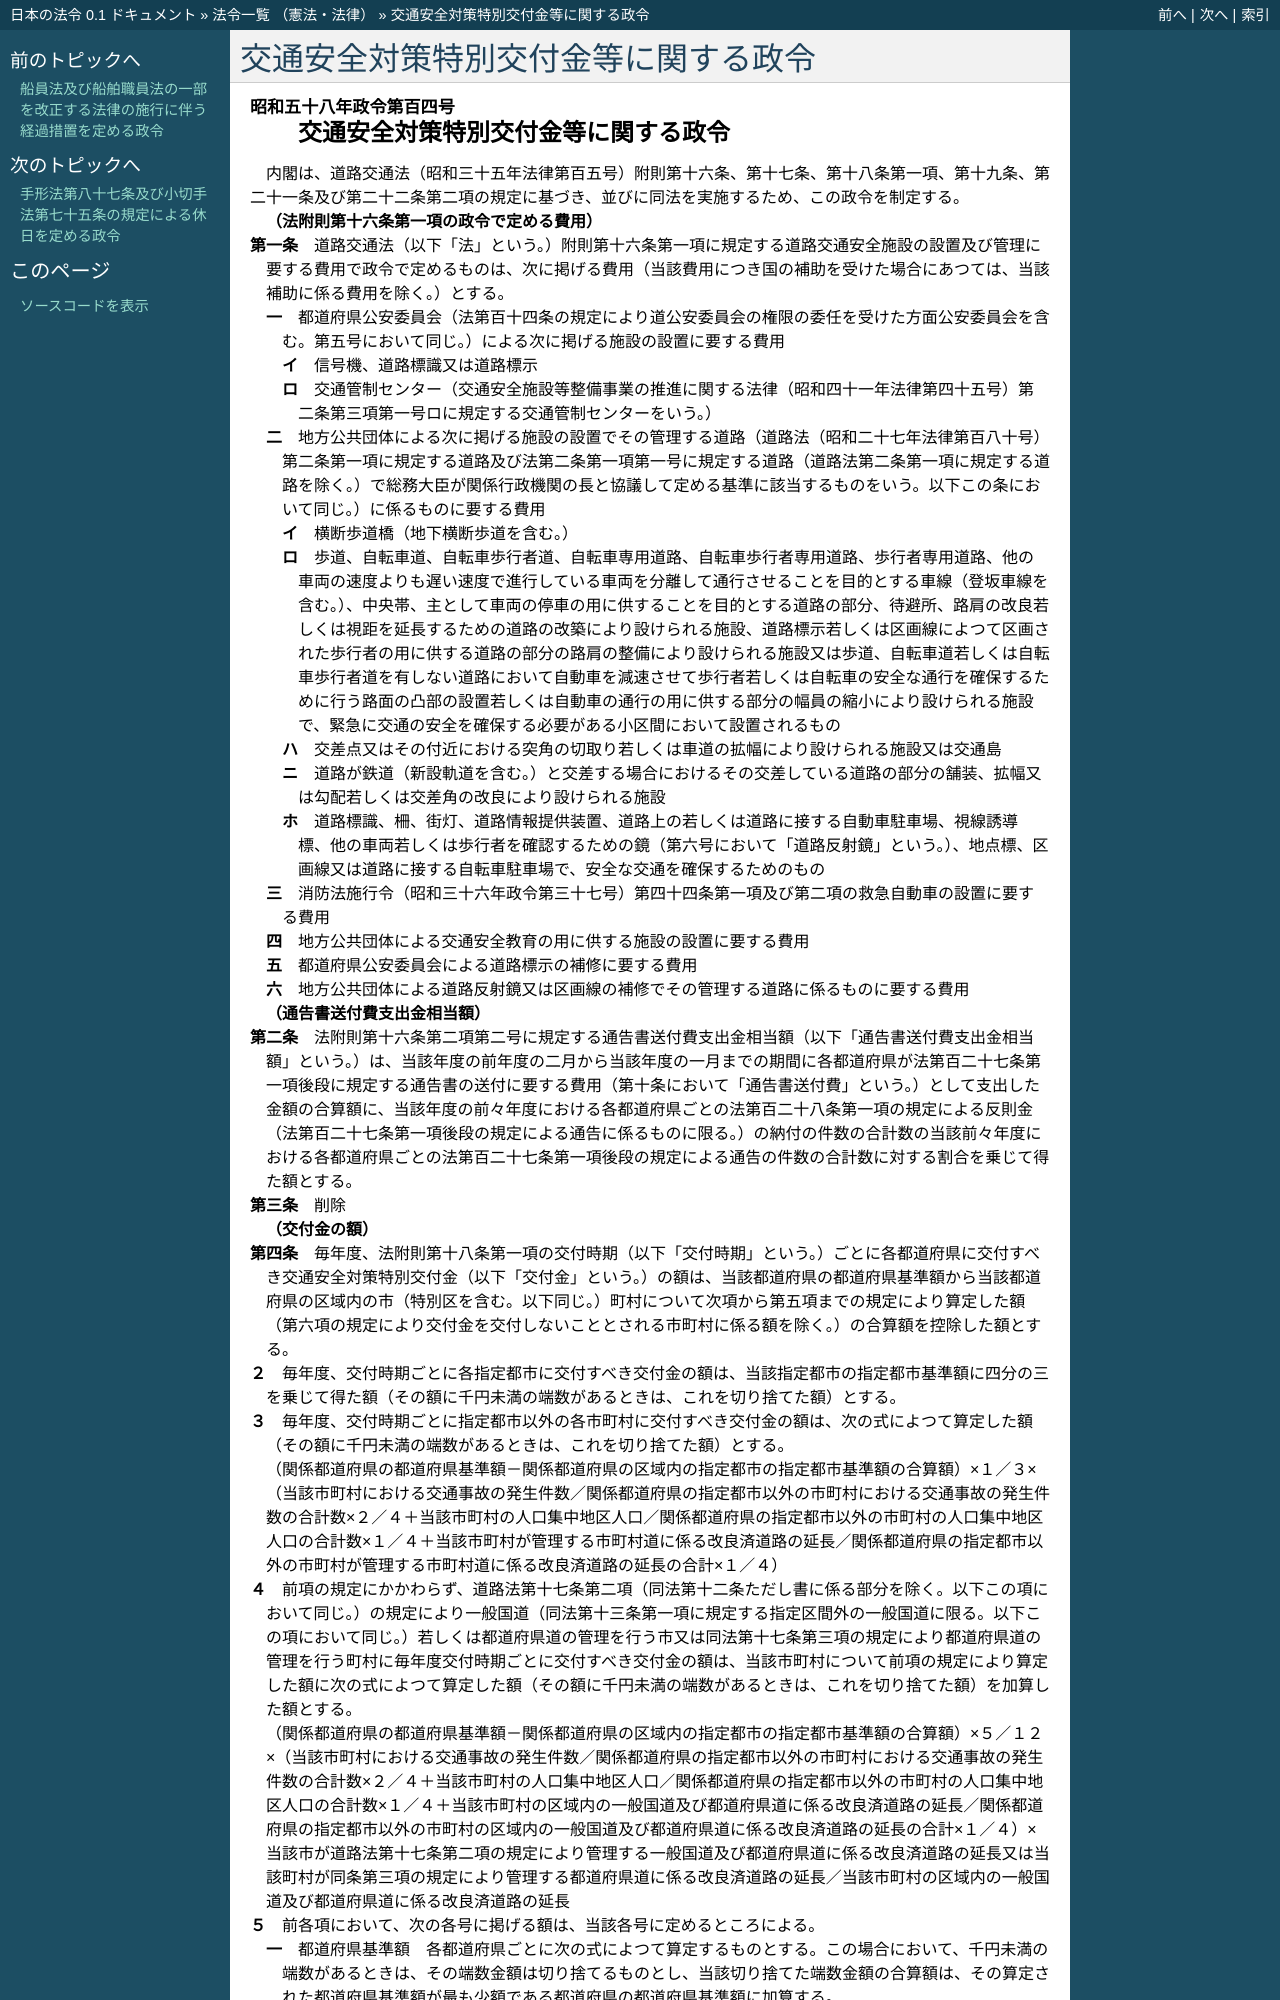

repository: ledmonster/japanese-law · page: doc/358/358CO0000000104_20170401_428CO0000000379.html · generator: sphinx

.. _358CO0000000104_20170401_428CO0000000379:

:orphan:

====================================
交通安全対策特別交付金等に関する政令
====================================

.. raw:: html
    
    
    <main id="contentsLaw" class="active">
    <div id="innerDocument" class="active">
    
    
    
    
    <div style="margin-bottom: 12px;">
    <div id="lawTitleNo" style="font-size: 1.067rem; font-weight: bold;" class="_shokanBoxParent">昭和五十八年政令第百四号<div class="_shokanBox"></div>
    <div class="_inyoBox" id="_inyo_"></div>
    </div>
    <div id="lawTitle" style="margin-left: 3rem; font-size: 1.5rem; font-weight: bold; line-height: 1.25em;" class="_shokanBoxParent">
    <span data-xpath="">交通安全対策特別交付金等に関する政令</span><div class="_shokanBox" id="_shokan_"><div class="_shokanBtnIcons"></div></div>
    <div class="_inyoBox" id="_inyo_"></div>
    </div>
    </div><section id="EnactStatement" class="active EnactStatement"><div class="_div_EnactStatement _shokanBoxParent" style="text-indent: 1em;">
    <span data-xpath="">内閣は、道路交通法（昭和三十五年法律第百五号）附則第十六条、第十七条、第十八条第一項、第十九条、第二十一条及び第二十二条第二項の規定に基づき、並びに同法を実施するため、この政令を制定する。</span><div class="_shokanBox" id="_shokan_"><div class="_shokanBtnIcons"></div></div>
    <div class="_inyoBox" id="_inyo_"></div>
    </div></section><section id="MainProvision" class="active MainProvision"><section id="" class="active Article"><div style="margin-left: 1em; font-weight: bold;" class="_div_ArticleCaption _shokanBoxParent">
    <span data-xpath="">（法附則第十六条第一項の政令で定める費用）</span><div class="_shokanBox" id="_shokan_"><div class="_shokanBtnIcons"></div></div>
    <div class="_inyoBox" id="_inyo_"></div>
    </div>
    <div style="margin-left: 1em; text-indent: -1em;" id="" class="_div_ArticleTitle _shokanBoxParent">
    <span style="font-weight: bold;">第一条</span>　<span data-xpath="">道路交通法（以下「法」という。）附則第十六条第一項に規定する道路交通安全施設の設置及び管理に要する費用で政令で定めるものは、次に掲げる費用（当該費用につき国の補助を受けた場合にあつては、当該補助に係る費用を除く。）とする。</span><div class="_shokanBox" id="_shokan_"><div class="_shokanBtnIcons"></div></div>
    <div class="_inyoBox" id="_inyo_"></div>
    </div>
    <div id="" style="margin-left: 2em; text-indent: -1em;" class="_div_ItemSentence _shokanBoxParent">
    <span style="font-weight: bold;">一</span>　<span data-xpath="">都道府県公安委員会（法第百十四条の規定により道公安委員会の権限の委任を受けた方面公安委員会を含む。第五号において同じ。）による次に掲げる施設の設置に要する費用</span><div class="_shokanBox" id="_shokan_"><div class="_shokanBtnIcons"></div></div>
    <div class="_inyoBox" id="_inyo_"></div>
    </div>
    <div style="margin-left: 3em; text-indent: -1em;" class="_div_Subitem1Sentence _shokanBoxParent">
    <span style="font-weight: bold;">イ</span>　<span data-xpath="">信号機、道路標識又は道路標示</span><div class="_shokanBox" id="_shokan_"><div class="_shokanBtnIcons"></div></div>
    <div class="_inyoBox"></div>
    </div>
    <div style="margin-left: 3em; text-indent: -1em;" class="_div_Subitem1Sentence _shokanBoxParent">
    <span style="font-weight: bold;">ロ</span>　<span data-xpath="">交通管制センター（交通安全施設等整備事業の推進に関する法律（昭和四十一年法律第四十五号）第二条第三項第一号ロに規定する交通管制センターをいう。）</span><div class="_shokanBox" id="_shokan_"><div class="_shokanBtnIcons"></div></div>
    <div class="_inyoBox"></div>
    </div>
    <div id="" style="margin-left: 2em; text-indent: -1em;" class="_div_ItemSentence _shokanBoxParent">
    <span style="font-weight: bold;">二</span>　<span data-xpath="">地方公共団体による次に掲げる施設の設置でその管理する道路（道路法（昭和二十七年法律第百八十号）第二条第一項に規定する道路及び法第二条第一項第一号に規定する道路（道路法第二条第一項に規定する道路を除く。）で総務大臣が関係行政機関の長と協議して定める基準に該当するものをいう。以下この条において同じ。）に係るものに要する費用</span><div class="_shokanBox" id="_shokan_"><div class="_shokanBtnIcons"></div></div>
    <div class="_inyoBox" id="_inyo_"></div>
    </div>
    <div style="margin-left: 3em; text-indent: -1em;" class="_div_Subitem1Sentence _shokanBoxParent">
    <span style="font-weight: bold;">イ</span>　<span data-xpath="">横断歩道橋（地下横断歩道を含む。）</span><div class="_shokanBox" id="_shokan_"><div class="_shokanBtnIcons"></div></div>
    <div class="_inyoBox"></div>
    </div>
    <div style="margin-left: 3em; text-indent: -1em;" class="_div_Subitem1Sentence _shokanBoxParent">
    <span style="font-weight: bold;">ロ</span>　<span data-xpath="">歩道、自転車道、自転車歩行者道、自転車専用道路、自転車歩行者専用道路、歩行者専用道路、他の車両の速度よりも遅い速度で進行している車両を分離して通行させることを目的とする車線（登坂車線を含む。）、中央帯、主として車両の停車の用に供することを目的とする道路の部分、待避所、路肩の改良若しくは視距を延長するための道路の改築により設けられる施設、道路標示若しくは区画線によつて区画された歩行者の用に供する道路の部分の路肩の整備により設けられる施設又は歩道、自転車道若しくは自転車歩行者道を有しない道路において自動車を減速させて歩行者若しくは自転車の安全な通行を確保するために行う路面の凸部の設置若しくは自動車の通行の用に供する部分の幅員の縮小により設けられる施設で、緊急に交通の安全を確保する必要がある小区間において設置されるもの</span><div class="_shokanBox" id="_shokan_"><div class="_shokanBtnIcons"></div></div>
    <div class="_inyoBox"></div>
    </div>
    <div style="margin-left: 3em; text-indent: -1em;" class="_div_Subitem1Sentence _shokanBoxParent">
    <span style="font-weight: bold;">ハ</span>　<span data-xpath="">交差点又はその付近における突角の切取り若しくは車道の拡幅により設けられる施設又は交通島</span><div class="_shokanBox" id="_shokan_"><div class="_shokanBtnIcons"></div></div>
    <div class="_inyoBox"></div>
    </div>
    <div style="margin-left: 3em; text-indent: -1em;" class="_div_Subitem1Sentence _shokanBoxParent">
    <span style="font-weight: bold;">ニ</span>　<span data-xpath="">道路が鉄道（新設軌道を含む。）と交差する場合におけるその交差している道路の部分の舗装、拡幅又は勾配若しくは交差角の改良により設けられる施設</span><div class="_shokanBox" id="_shokan_"><div class="_shokanBtnIcons"></div></div>
    <div class="_inyoBox"></div>
    </div>
    <div style="margin-left: 3em; text-indent: -1em;" class="_div_Subitem1Sentence _shokanBoxParent">
    <span style="font-weight: bold;">ホ</span>　<span data-xpath="">道路標識、柵、街灯、道路情報提供装置、道路上の若しくは道路に接する自動車駐車場、視線誘導標、他の車両若しくは歩行者を確認するための鏡（第六号において「道路反射鏡」という。）、地点標、区画線又は道路に接する自転車駐車場で、安全な交通を確保するためのもの</span><div class="_shokanBox" id="_shokan_"><div class="_shokanBtnIcons"></div></div>
    <div class="_inyoBox"></div>
    </div>
    <div id="" style="margin-left: 2em; text-indent: -1em;" class="_div_ItemSentence _shokanBoxParent">
    <span style="font-weight: bold;">三</span>　<span data-xpath="">消防法施行令（昭和三十六年政令第三十七号）第四十四条第一項及び第二項の救急自動車の設置に要する費用</span><div class="_shokanBox" id="_shokan_"><div class="_shokanBtnIcons"></div></div>
    <div class="_inyoBox" id="_inyo_"></div>
    </div>
    <div id="" style="margin-left: 2em; text-indent: -1em;" class="_div_ItemSentence _shokanBoxParent">
    <span style="font-weight: bold;">四</span>　<span data-xpath="">地方公共団体による交通安全教育の用に供する施設の設置に要する費用</span><div class="_shokanBox" id="_shokan_"><div class="_shokanBtnIcons"></div></div>
    <div class="_inyoBox" id="_inyo_"></div>
    </div>
    <div id="" style="margin-left: 2em; text-indent: -1em;" class="_div_ItemSentence _shokanBoxParent">
    <span style="font-weight: bold;">五</span>　<span data-xpath="">都道府県公安委員会による道路標示の補修に要する費用</span><div class="_shokanBox" id="_shokan_"><div class="_shokanBtnIcons"></div></div>
    <div class="_inyoBox" id="_inyo_"></div>
    </div>
    <div id="" style="margin-left: 2em; text-indent: -1em;" class="_div_ItemSentence _shokanBoxParent">
    <span style="font-weight: bold;">六</span>　<span data-xpath="">地方公共団体による道路反射鏡又は区画線の補修でその管理する道路に係るものに要する費用</span><div class="_shokanBox" id="_shokan_"><div class="_shokanBtnIcons"></div></div>
    <div class="_inyoBox" id="_inyo_"></div>
    </div></section><section id="" class="active Article"><div style="margin-left: 1em; font-weight: bold;" class="_div_ArticleCaption _shokanBoxParent">
    <span data-xpath="">（通告書送付費支出金相当額）</span><div class="_shokanBox" id="_shokan_"><div class="_shokanBtnIcons"></div></div>
    <div class="_inyoBox" id="_inyo_"></div>
    </div>
    <div style="margin-left: 1em; text-indent: -1em;" id="" class="_div_ArticleTitle _shokanBoxParent">
    <span style="font-weight: bold;">第二条</span>　<span data-xpath="">法附則第十六条第二項第二号に規定する通告書送付費支出金相当額（以下「通告書送付費支出金相当額」という。）は、当該年度の前年度の二月から当該年度の一月までの期間に各都道府県が法第百二十七条第一項後段に規定する通告書の送付に要する費用（第十条において「通告書送付費」という。）として支出した金額の合算額に、当該年度の前々年度における各都道府県ごとの法第百二十八条第一項の規定による反則金（法第百二十七条第一項後段の規定による通告に係るものに限る。）の納付の件数の合計数の当該前々年度における各都道府県ごとの法第百二十七条第一項後段の規定による通告の件数の合計数に対する割合を乗じて得た額とする。</span><div class="_shokanBox" id="_shokan_"><div class="_shokanBtnIcons"></div></div>
    <div class="_inyoBox" id="_inyo_"></div>
    </div></section><section id="" class="active Article"><div style="margin-left: 1em; text-indent: -1em;" id="" class="_div_ArticleTitle _shokanBoxParent">
    <span style="font-weight: bold;">第三条</span>　<span data-xpath="">削除</span><div class="_shokanBox" id="_shokan_"><div class="_shokanBtnIcons"></div></div>
    <div class="_inyoBox" id="_inyo_"></div>
    </div></section><section id="" class="active Article"><div style="margin-left: 1em; font-weight: bold;" class="_div_ArticleCaption _shokanBoxParent">
    <span data-xpath="">（交付金の額）</span><div class="_shokanBox" id="_shokan_"><div class="_shokanBtnIcons"></div></div>
    <div class="_inyoBox" id="_inyo_"></div>
    </div>
    <div style="margin-left: 1em; text-indent: -1em;" id="" class="_div_ArticleTitle _shokanBoxParent">
    <span style="font-weight: bold;">第四条</span>　<span data-xpath="">毎年度、法附則第十八条第一項の交付時期（以下「交付時期」という。）ごとに各都道府県に交付すべき交通安全対策特別交付金（以下「交付金」という。）の額は、当該都道府県の都道府県基準額から当該都道府県の区域内の市（特別区を含む。以下同じ。）町村について次項から第五項までの規定により算定した額（第六項の規定により交付金を交付しないこととされる市町村に係る額を除く。）の合算額を控除した額とする。</span><div class="_shokanBox" id="_shokan_"><div class="_shokanBtnIcons"></div></div>
    <div class="_inyoBox" id="_inyo_"></div>
    </div>
    <div style="margin-left: 1em; text-indent: -1em;" class="_div_ParagraphSentence _shokanBoxParent">
    <span style="font-weight: bold;">２</span>　<span data-xpath="">毎年度、交付時期ごとに各指定都市に交付すべき交付金の額は、当該指定都市の指定都市基準額に四分の三を乗じて得た額（その額に千円未満の端数があるときは、これを切り捨てた額）とする。</span><div class="_shokanBox" id="_shokan_"><div class="_shokanBtnIcons"></div></div>
    <div class="_inyoBox" id="_inyo_"></div>
    </div>
    <div style="margin-left: 1em; text-indent: -1em;" class="_div_ParagraphSentence _shokanBoxParent">
    <span style="font-weight: bold;">３</span>　<span data-xpath="">毎年度、交付時期ごとに指定都市以外の各市町村に交付すべき交付金の額は、次の式によつて算定した額（その額に千円未満の端数があるときは、これを切り捨てた額）とする。</span><div class="_shokanBox" id="_shokan_"><div class="_shokanBtnIcons"></div></div>
    <div class="_inyoBox" id="_inyo_"></div>
    </div>
    <div style="margin-left: 1em; text-indent: initial;" class="_div_ListSentence _shokanBoxParent">
    <span data-xpath="">
    <div style="display:inline-block;text-indent:0;">（関係都道府県の都道府県基準額－関係都道府県の区域内の指定都市の指定都市基準額の合算額）×１／３×（当該市町村における交通事故の発生件数／関係都道府県の指定都市以外の市町村における交通事故の発生件数の合計数×２／４＋当該市町村の人口集中地区人口／関係都道府県の指定都市以外の市町村の人口集中地区人口の合計数×１／４＋当該市町村が管理する市町村道に係る改良済道路の延長／関係都道府県の指定都市以外の市町村が管理する市町村道に係る改良済道路の延長の合計×１／４）</div>
    </span><div class="_shokanBox"></div>
    <div class="_inyoBox"></div>
    </div>
    <div style="margin-left: 1em; text-indent: -1em;" class="_div_ParagraphSentence _shokanBoxParent">
    <span style="font-weight: bold;">４</span>　<span data-xpath="">前項の規定にかかわらず、道路法第十七条第二項（同法第十二条ただし書に係る部分を除く。以下この項において同じ。）の規定により一般国道（同法第十三条第一項に規定する指定区間外の一般国道に限る。以下この項において同じ。）若しくは都道府県道の管理を行う市又は同法第十七条第三項の規定により都道府県道の管理を行う町村に毎年度交付時期ごとに交付すべき交付金の額は、当該市町村について前項の規定により算定した額に次の式によつて算定した額（その額に千円未満の端数があるときは、これを切り捨てた額）を加算した額とする。</span><div class="_shokanBox" id="_shokan_"><div class="_shokanBtnIcons"></div></div>
    <div class="_inyoBox" id="_inyo_"></div>
    </div>
    <div style="margin-left: 1em; text-indent: initial;" class="_div_ListSentence _shokanBoxParent">
    <span data-xpath="">
    <div style="display:inline-block;text-indent:0;">（関係都道府県の都道府県基準額－関係都道府県の区域内の指定都市の指定都市基準額の合算額）×５／１２×（当該市町村における交通事故の発生件数／関係都道府県の指定都市以外の市町村における交通事故の発生件数の合計数×２／４＋当該市町村の人口集中地区人口／関係都道府県の指定都市以外の市町村の人口集中地区人口の合計数×１／４＋当該市町村の区域内の一般国道及び都道府県道に係る改良済道路の延長／関係都道府県の指定都市以外の市町村の区域内の一般国道及び都道府県道に係る改良済道路の延長の合計×１／４）×当該市が道路法第十七条第二項の規定により管理する一般国道及び都道府県道に係る改良済道路の延長又は当該町村が同条第三項の規定により管理する都道府県道に係る改良済道路の延長／当該市町村の区域内の一般国道及び都道府県道に係る改良済道路の延長</div>
    </span><div class="_shokanBox"></div>
    <div class="_inyoBox"></div>
    </div>
    <div style="margin-left: 1em; text-indent: -1em;" class="_div_ParagraphSentence _shokanBoxParent">
    <span style="font-weight: bold;">５</span>　<span data-xpath="">前各項において、次の各号に掲げる額は、当該各号に定めるところによる。</span><div class="_shokanBox" id="_shokan_"><div class="_shokanBtnIcons"></div></div>
    <div class="_inyoBox" id="_inyo_"></div>
    </div>
    <div id="" style="margin-left: 2em; text-indent: -1em;" class="_div_ItemSentence _shokanBoxParent">
    <span style="font-weight: bold;">一</span>　<span data-xpath="">都道府県基準額</span>　<span data-xpath="">各都道府県ごとに次の式によつて算定するものとする。</span><span data-xpath="">この場合において、千円未満の端数があるときは、その端数金額は切り捨てるものとし、当該切り捨てた端数金額の合算額は、その算定された都道府県基準額が最も少額である都道府県の都道府県基準額に加算する。</span><div class="_shokanBox" id="_shokan_"><div class="_shokanBtnIcons"></div></div>
    <div class="_inyoBox" id="_inyo_"></div>
    </div>
    <div style="margin-left: 1em; text-indent: initial;" class="_div_ListSentence _shokanBoxParent">
    <span data-xpath="">
    <div style="display:inline-block;text-indent:0;">交付時期ごとの交付金の総額×（当該都道府県における交通事故の発生件数／全国の交通事故の発生件数×２／４＋当該都道府県の人口集中地区人口／全国の人口集中地区人口×１／４＋当該都道府県の区域内の改良済道路の延長／全国の改良済道路の延長×１／４）</div>
    </span><div class="_shokanBox"></div>
    <div class="_inyoBox"></div>
    </div>
    <div id="" style="margin-left: 2em; text-indent: -1em;" class="_div_ItemSentence _shokanBoxParent">
    <span style="font-weight: bold;">二</span>　<span data-xpath="">指定都市基準額</span>　<span data-xpath="">各指定都市ごとに次の式によつて算定するものとする。</span><div class="_shokanBox" id="_shokan_"><div class="_shokanBtnIcons"></div></div>
    <div class="_inyoBox" id="_inyo_"></div>
    </div>
    <div style="margin-left: 1em; text-indent: initial;" class="_div_ListSentence _shokanBoxParent">
    <span data-xpath="">
    <div style="display:inline-block;text-indent:0;">関係都道府県の都道府県基準額×（当該指定都市における交通事故の発生件数／関係都道府県における交通事故の発生件数×２／４＋当該指定都市の人口集中地区人口／関係都道府県の人口集中地区人口×１／４＋当該指定都市の区域内の改良済道路の延長／関係都道府県の区域内の改良済道路の延長×１／４）</div>
    </span><div class="_shokanBox"></div>
    <div class="_inyoBox"></div>
    </div>
    <div style="margin-left: 1em; text-indent: -1em;" class="_div_ParagraphSentence _shokanBoxParent">
    <span style="font-weight: bold;">６</span>　<span data-xpath="">第二項から前項までの規定により市町村に交付すべき交付金の額を算定する場合において、当該年度の九月に交付すべき交付金の額が二十五万円に満たないこととなる市町村があるときは、当該年度においては、当該市町村に対しては、交付金を交付しない。</span><div class="_shokanBox" id="_shokan_"><div class="_shokanBtnIcons"></div></div>
    <div class="_inyoBox" id="_inyo_"></div>
    </div>
    <div style="margin-left: 1em; text-indent: -1em;" class="_div_ParagraphSentence _shokanBoxParent">
    <span style="font-weight: bold;">７</span>　<span data-xpath="">この条において、次の各号に掲げる用語の意義は、当該各号に定めるところによる。</span><div class="_shokanBox" id="_shokan_"><div class="_shokanBtnIcons"></div></div>
    <div class="_inyoBox" id="_inyo_"></div>
    </div>
    <div id="" style="margin-left: 2em; text-indent: -1em;" class="_div_ItemSentence _shokanBoxParent">
    <span style="font-weight: bold;">一</span>　<span data-xpath="">指定都市</span>　<span data-xpath="">地方自治法（昭和二十二年法律第六十七号）第二百五十二条の十九第一項の指定都市をいう。</span><div class="_shokanBox" id="_shokan_"><div class="_shokanBtnIcons"></div></div>
    <div class="_inyoBox" id="_inyo_"></div>
    </div>
    <div id="" style="margin-left: 2em; text-indent: -1em;" class="_div_ItemSentence _shokanBoxParent">
    <span style="font-weight: bold;">二</span>　<span data-xpath="">関係都道府県</span>　<span data-xpath="">当該市町村を包括する都道府県をいう。</span><div class="_shokanBox" id="_shokan_"><div class="_shokanBtnIcons"></div></div>
    <div class="_inyoBox" id="_inyo_"></div>
    </div>
    <div id="" style="margin-left: 2em; text-indent: -1em;" class="_div_ItemSentence _shokanBoxParent">
    <span style="font-weight: bold;">三</span>　<span data-xpath="">交通事故の発生件数</span>　<span data-xpath="">当該年度の初日の属する年の前年及び前々年に発生した法第二条第一項第十七号に規定する車両等の交通により人の死傷が生じた交通事故の件数を合算したものの二分の一に相当する数値をいう。</span><div class="_shokanBox" id="_shokan_"><div class="_shokanBtnIcons"></div></div>
    <div class="_inyoBox" id="_inyo_"></div>
    </div>
    <div id="" style="margin-left: 2em; text-indent: -1em;" class="_div_ItemSentence _shokanBoxParent">
    <span style="font-weight: bold;">四</span>　<span data-xpath="">人口集中地区人口</span>　<span data-xpath="">最近の国勢調査の結果による人口集中地区人口をいう。</span><div class="_shokanBox" id="_shokan_"><div class="_shokanBtnIcons"></div></div>
    <div class="_inyoBox" id="_inyo_"></div>
    </div>
    <div id="" style="margin-left: 2em; text-indent: -1em;" class="_div_ItemSentence _shokanBoxParent">
    <span style="font-weight: bold;">五</span>　<span data-xpath="">改良済道路</span>　<span data-
